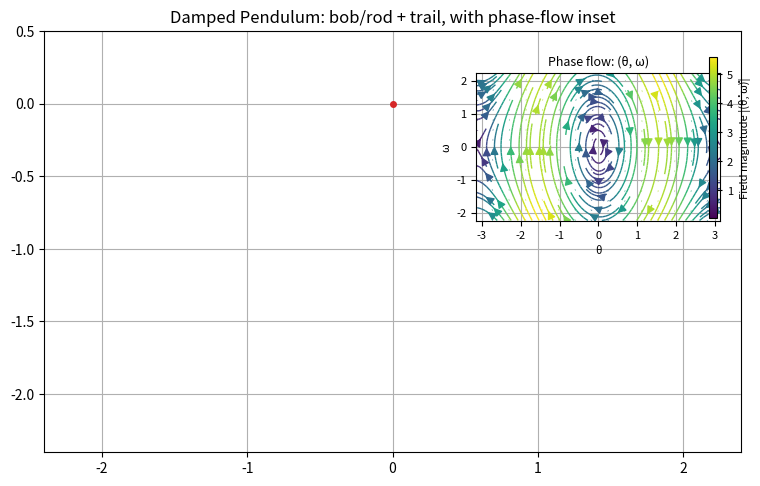

The matplotlib source for this figure:
import numpy as np
import matplotlib.pyplot as plt
from matplotlib.animation import FuncAnimation

# -----------------------------
# Parameters (tweak these)
# -----------------------------
g = 9.81
L = 2.0
mu = 0.10            # damping strength

theta0 = np.pi / 3   # initial angle
omega0 = 0.0         # initial angular velocity

dt = 0.01
t_end = 20.0
skip = 2             # animation frame skip (higher = faster animation)

trail_seconds = 6.0  # how much trail to show behind the bob
# -----------------------------

def theta_dd(theta, omega):
    return -mu * omega - (g / L) * np.sin(theta)

# Time grid
t = np.arange(0, t_end + dt, dt)

# Integrate (semi-implicit Euler for better stability than plain Euler)
theta = np.zeros_like(t)
omega = np.zeros_like(t)
theta[0] = theta0
omega[0] = omega0

for i in range(1, len(t)):
    a = theta_dd(theta[i-1], omega[i-1])
    omega[i] = omega[i-1] + a * dt
    theta[i] = theta[i-1] + omega[i] * dt

# Convert to bob position
x = L * np.sin(theta)
y = -L * np.cos(theta)

# -----------------------------
# Figure layout: main + inset
# -----------------------------
fig = plt.figure(figsize=(9, 6))
ax_xy = fig.add_subplot(1, 1, 1)
ax_xy.set_aspect("equal", "box")
ax_xy.set_xlim(-1.2 * L, 1.2 * L)
ax_xy.set_ylim(-1.2 * L, 0.25 * L)
ax_xy.set_title("Damped Pendulum: bob/rod + trail, with phase-flow inset")
ax_xy.grid(True)

# Rod + bob
rod, = ax_xy.plot([], [], lw=2)
bob, = ax_xy.plot([], [], "o", ms=10)

# Bob trail (path in x/y)
trail_line, = ax_xy.plot([], [], lw=1, alpha=0.8)

# Draw pivot
ax_xy.plot([0], [0], "o", ms=4)

# Inset axes for phase portrait (theta vs omega), centered on origin
ax_phase = ax_xy.inset_axes([0.62, 0.55, 0.35, 0.35])  # [x0, y0, w, h] in axes fraction
ax_phase.set_title("Phase flow: (θ, ω)", fontsize=9)
ax_phase.set_xlabel("θ", fontsize=8)
ax_phase.set_ylabel("ω", fontsize=8)
ax_phase.tick_params(labelsize=8)
ax_phase.grid(True)

# Phase portrait bounds (centered on origin)
th_max = np.pi
om_max = max(2.0, float(np.max(np.abs(omega))) * 1.05)
ax_phase.set_xlim(-th_max, th_max)
ax_phase.set_ylim(-om_max, om_max)

# Vector field (flow)
TH, OM = np.meshgrid(
    np.linspace(-th_max, th_max, 23),
    np.linspace(-om_max, om_max, 23),
)
DTH = OM
DOM = -mu * OM - (g / L) * np.sin(TH)
# Vector field (flow) on phase plane
TH, OM = np.meshgrid(
    np.linspace(-th_max, th_max, 60),
    np.linspace(-om_max, om_max, 60),
)

DTH = OM
DOM = -mu * OM - (g / L) * np.sin(TH)

speed = np.hypot(DTH, DOM)  # magnitude of the vector field

# 1) Streamlines = "vector pathways"
strm = ax_phase.streamplot(
    TH, OM, DTH, DOM,
    color=speed,          # color by magnitude
    linewidth=1.0,
    density=1.2,          # increase for more lines
    arrowsize=1.2,
)

# Colorbar for magnitude (speed)
cbar = fig.colorbar(strm.lines, ax=ax_phase, fraction=0.046, pad=0.04)
cbar.set_label("Field magnitude |(θ̇, ω̇)|", fontsize=8)
cbar.ax.tick_params(labelsize=8)

# 2) OPTIONAL: normalized quiver on top (uniform arrow length)
# Normalize vectors for direction-only arrows
eps = 1e-12
U = DTH / (speed + eps)
V = DOM / (speed + eps)

ax_phase.quiver(
    TH[::4, ::4], OM[::4, ::4],   # thin the grid so it’s not a porcupine
    U[::4, ::4], V[::4, ::4],
    speed[::4, ::4],              # color still represents magnitude
    angles="xy",
    scale_units="xy",
    scale=18,                      # controls arrow length
    width=0.004,
    alpha=0.9
)


# Phase trajectory + moving point
phase_line, = ax_phase.plot([], [], lw=1.5)
phase_pt, = ax_phase.plot([], [], "o", ms=5)

# Trail lengths in frames
trail_len = max(1, int(trail_seconds / (dt * skip)))

def init():
    rod.set_data([], [])
    bob.set_data([], [])
    trail_line.set_data([], [])
    phase_line.set_data([], [])
    phase_pt.set_data([], [])
    return rod, bob, trail_line, phase_line, phase_pt

def update(frame):
    i = frame * skip
    if i >= len(t):
        i = len(t) - 1

    # --- x/y pendulum ---
    rod.set_data([0, x[i]], [0, y[i]])
    bob.set_data([x[i]], [y[i]])

    # bob trail (recent history)
    j0 = max(0, i - trail_len)
    trail_line.set_data(x[j0:i+1], y[j0:i+1])

    # --- phase portrait trail + point (θ, ω) ---
    phase_line.set_data(theta[:i+1], omega[:i+1])
    phase_pt.set_data([theta[i]], [omega[i]])

    return rod, bob, trail_line, phase_line, phase_pt

ani = FuncAnimation(
    fig,
    update,
    frames=(len(t) // skip),
    init_func=init,
    interval=dt * 1000 * skip,
    blit=True
)

plt.show()
